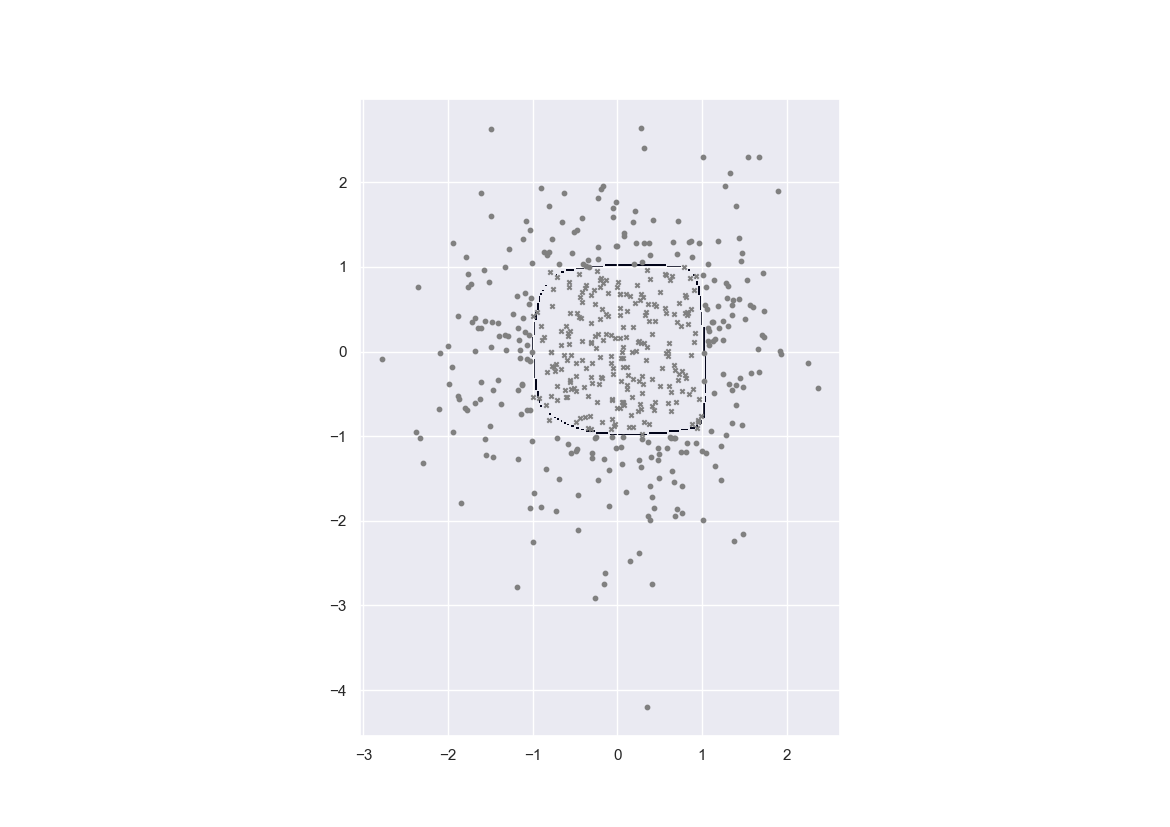

The data file committed next to this chart (first rows):
9.784599037085597219e-158, 6.082003664240762422e-157, 2.330525833003024249e-156, 1.102886303102901249e-155, 3.024229626954617100e-155, 2.298393371294212256e-155, 4.130098070892877224e-155, 5.623844880050866233e-154, 2.655976047121468067e-153, 6.801885104351291791e-153, 1.813440026412507606e-152, 4.950635266614628384e-152, 1.232265610698693645e-151, 3.087677993981786960e-151, 7.732106064413422408e-151, 9.997291070756119043e-151, 1.699742977009590264e-150, 4.766173214271424645e-150, 1.036581977124015586e-149, 1.921228528855173546e-149, 1.900720673597705248e-149, 9.896062896677901299e-149, 1.074663608476248544e-148, 1.919312176882364973e-148
2.408887297140153578e-157, 7.102960552446847249e-156, 2.298094523516798337e-155, 2.963940503368714863e-155, 5.409624228160525929e-154, 1.277173127315327892e-153, 5.724408347943032362e-153, 2.022947481444461406e-152, 4.750523162336888593e-152, 1.259653840847194074e-151, 2.725969376011735657e-151, 4.429014871187314401e-151, 2.067455503847857301e-150, 3.806396272356805315e-150, 1.048998550831107865e-149, 3.025450030099432337e-149, 5.316929106288530622e-149, 1.933272322332905715e-148, 4.493471384947166365e-148, 2.403148711365309782e-148, 1.563330268339539816e-147, 1.918510925152447043e-147, 9.728469669213938591e-148, 1.934494456083711216e-146
2.593008639391927302e-156, 6.777101417955382923e-155, 2.989469462683268118e-155, 1.360790346648115092e-154, 1.090979418201217388e-152, 4.240997110039848531e-153, 7.084559577647266301e-152, 1.775912399335240982e-151, 7.026404148002039237e-151, 2.139502176408288680e-150, 6.945997030624272645e-150, 1.831244086704841014e-149, 3.744945225198734486e-149, 1.315996009185752424e-148, 1.988918774522469201e-148, 5.021743297414132521e-148, 9.773777850037543801e-148, 3.200837457364057279e-147, 5.510031073119986760e-147, 3.596290857942203063e-146, 3.592057818518325045e-146, 4.455861256301080457e-146, 9.133891134285292192e-146, 3.079758458918521777e-145
2.536084827517852147e-154, 8.342762870938376706e-154, 4.581445382404486062e-153, 2.252453885808699400e-152, 1.344921718677832218e-151, 7.878528675712287192e-152, 9.380891430781671654e-151, 3.149812566869860172e-150, 7.329671991098561497e-150, 4.990894381194388948e-149, 1.371388404978559322e-148, 3.091535770877128264e-148, 9.950987816718916700e-148, 2.376115894548231355e-147, 3.962522367717217963e-147, 1.295654992770983710e-146, 2.204108330188580699e-146, 8.225913967134336535e-146, 1.852057035136535118e-145, 5.483436300173828411e-145, 1.847635873030689149e-144, 8.602999745511826639e-145, 3.091122353487854593e-144, 3.110234705267887314e-143
2.164233821902078223e-153, 1.488118871674125023e-153, 6.712781530654938493e-152, 2.461541202957238313e-151, 1.243022113282766344e-150, 4.997753726668734859e-150, 2.197138918370907083e-149, 6.801393116744956061e-149, 1.981779491593145133e-148, 2.254518679801728975e-148, 2.480130983548913289e-147, 7.315623421141925490e-147, 1.075077181125257623e-146, 3.561528669062293775e-146, 9.156183868935245938e-146, 2.909671704850460901e-145, 6.875291964755256894e-145, 2.064584894093266281e-144, 5.094631635391020654e-144, 9.815535395400003781e-144, 2.103487820484598730e-143, 9.945766751619167351e-143, 5.950557627098569408e-143, 2.731739367032071532e-142
3.421599329143211061e-152, 2.714296204046894089e-152, 7.175784509655373625e-151, 1.022075377410403002e-150, 1.171515374325212476e-149, 7.095906478310958014e-149, 2.780570402570395521e-148, 1.519331597392192846e-147, 2.079154052226636706e-147, 1.434320067457251333e-146, 3.784789997231807319e-146, 7.366826929230508892e-146, 3.105727453150139307e-145, 6.570105917980715465e-145, 2.663975677487048921e-144, 6.419240867839011591e-144, 1.362957007749500380e-143, 4.307482397285862931e-143, 8.851664200310557538e-143, 2.122320176359126201e-142, 5.806485209575907096e-142, 1.751607020434733266e-141, 2.541564871416275791e-141, 5.370540182465887404e-140
2.961759530142889602e-151, 1.394036705522135248e-150, 1.196559918097611559e-150, 1.206631908393275204e-149, 1.240228447071828194e-148, 8.039391491416653020e-148, 2.611258243615729741e-147, 1.353178317864719555e-146, 1.154647296831940756e-146, 1.689257561244830157e-145, 4.914734449573551359e-145, 1.111973933656398579e-144, 5.379193647423960689e-144, 1.731512437860615121e-143, 3.115188490845695752e-143, 8.958657886658106140e-143, 4.818227186115251461e-142, 7.359224723482093681e-142, 2.737593498909849543e-141, 7.432351627325433897e-141, 1.760485874941417493e-140, 3.097298498341966677e-140, 1.089893460265587803e-139, 9.789911410079624351e-140
1.250135327299302595e-150, 1.655775538716095022e-149, 2.509610746795348316e-149, 3.284204490880773031e-148, 2.327455258093147677e-147, 8.049303300542319207e-147, 3.236860379436498523e-146, 2.115139248590156029e-145, 8.392114582083426717e-145, 2.017470025426230227e-144, 1.140487461115034344e-143, 1.534254754767513268e-143, 1.086374867298772669e-142, 2.768094903185124602e-142, 8.114701339886653144e-142, 3.347766832235794861e-141, 6.553104121143986775e-141, 2.251222061372583402e-140, 5.708868657021812336e-140, 1.818568479358063202e-139, 3.601986433074144169e-139, 1.150260185659322782e-138, 1.965309019429311174e-138, 3.344346850944528351e-138
6.145700287037447583e-150, 1.257441753315663915e-148, 7.640414366441483498e-148, 5.441146544751706100e-147, 2.687594050319093674e-146, 5.048186354677678323e-146, 1.925503864997244192e-145, 2.120085530132233747e-144, 1.139667441115859795e-143, 3.009236534317155784e-143, 1.341501809647261596e-142, 2.369258441136209225e-142, 1.007757888593848377e-141, 5.933918930444015525e-141, 1.861520797624679778e-140, 6.981428423327645643e-140, 1.454383734647315748e-139, 7.297628682604298394e-139, 1.771938491396321368e-138, 3.861514880444360762e-138, 8.926684504009133548e-138, 2.506594600615713161e-137, 3.414277047840267667e-137, 1.394304560917870106e-135
2.278711862988855710e-148, 1.210240527197881467e-147, 7.308430073346086929e-147, 1.718772504528486858e-146, 1.865574117984210588e-145, 5.455233882070946987e-145, 5.089524626148716357e-144, 3.089981473614309289e-143, 1.318402632569414844e-142, 4.257645342798630303e-142, 1.331511121963998530e-141, 1.158591841981064399e-140, 2.006157617848151103e-140, 1.514605385030062684e-139, 3.736071802870292262e-139, 1.509674548236540535e-138, 2.780271080831275275e-138, 1.318344753806034094e-137, 3.272423424944610778e-137, 9.074124519778330287e-137, 3.203612241366860021e-136, 5.001332715259128361e-136, 8.950998196318586717e-135, 1.235353996433979955e-133
9.120327917900831890e-148, 1.383249255618843718e-146, 7.556516503980203086e-146, 4.226183592415293735e-145, 1.809484837352623321e-144, 1.521679664999809665e-143, 5.232815714408513744e-143, 3.064406901542254807e-142, 1.140785585781288610e-141, 3.651869687250052224e-141, 1.722536151218470268e-140, 1.712737036719265643e-139, 2.787849572463178599e-139, 1.563853032133131228e-138, 2.838425717087225448e-138, 2.546333890771185037e-137, 8.894789637284732876e-137, 2.396372520431924655e-136, 7.236900173652716400e-136, 8.050472556303787081e-134, 9.869100628051821653e-135, 1.397798403558073363e-134, 6.546696616161908065e-134, 2.216868509298852138e-131
7.574774318482852661e-147, 1.048290479235950348e-145, 5.167602327224624369e-145, 3.289035277592790064e-144, 2.051871902025255664e-143, 1.170379260948413314e-142, 5.238001745188677722e-142, 3.305289076784202426e-141, 1.588274954894846043e-140, 6.270090433940062332e-140, 4.219335176660487266e-139, 2.188659464341892568e-138, 1.514418634872367408e-132, 3.412214136493425662e-137, 1.610782549382946758e-136, 2.905993274840037369e-136, 2.523390691787786677e-135, 4.424808055153080066e-135, 1.869736776206112755e-134, 7.510916969743681317e-134, 1.234479883114446784e-133, 3.095103283513897917e-133, 4.776748230434914326e-131, 8.946772008433609923e-130
1.322831908023557406e-145, 8.446281079399537094e-145, 7.071809452976151364e-144, 2.909886400355762171e-143, 2.393372075894952868e-142, 1.216977179542373570e-141, 5.508806701653160791e-141, 3.142915322290070459e-140, 1.554703078578159641e-139, 1.033674393622413706e-138, 5.359949292949987287e-138, 3.163539459062224882e-137, 1.484506898263462600e-136, 7.764761140499166048e-136, 3.200925245493911465e-135, 6.012955134542163468e-135, 5.921893386444805481e-134, 1.200455510789057932e-133, 3.148999624359097181e-133, 1.079109478007794659e-132, 3.956163162534909338e-131, 3.355349060902652061e-130, 1.313604585200456057e-128, 6.824477066367284663e-128
5.601352671367148203e-145, 4.929105047996358556e-144, 4.725204982220232304e-143, 3.218699828599775005e-142, 1.662925503917424680e-141, 1.294162177244266490e-140, 5.760943505068461058e-140, 4.091431274309147269e-139, 2.049107044059711906e-138, 1.041465897809445661e-137, 7.273507721422283026e-137, 2.293182597907666785e-136, 1.787720285313378429e-135, 1.593553948924955043e-134, 2.644861029709255377e-134, 3.785911708907234633e-133, 5.053440071497560121e-133, 1.157529407977546391e-132, 9.945407889185169486e-132, 2.694207798100014739e-131, 5.685120040457118890e-129, 7.011251201821564741e-128, 3.757132858163023900e-127, 1.447513774969206566e-129
4.951624734988480234e-144, 4.952480173776707204e-143, 3.360434623897342167e-142, 2.216910111368464428e-141, 1.958337817844297490e-140, 1.344285639492046214e-139, 6.798129258584751545e-139, 3.348335490732864352e-138, 2.442138466802006958e-137, 1.743443720505723039e-136, 1.061354251585298667e-135, 4.139636795866704258e-135, 2.535072557488939155e-134, 9.213412103764147829e-134, 6.828921988455004264e-133, 1.335626094319515808e-132, 3.944185558478742663e-132, 1.654884743837575668e-129, 2.581580243970656509e-130, 5.617835134430460532e-130, 1.887334248165545838e-127, 4.224113602255191539e-129, 9.940800824983384972e-125, 1.558683553660559402e-128
2.432567831862217427e-143, 3.333937658884633513e-142, 2.644523649925222635e-141, 1.976065284591956972e-140, 1.158092265745534539e-139, 8.863737940751350267e-139, 4.963599453132227932e-138, 4.908960687906716082e-137, 2.330449084359331318e-136, 8.325262774766446762e-136, 7.892382236037779962e-135, 4.896800641606287812e-134, 3.217258172243533344e-133, 1.802371858997388810e-132, 1.068150856674217424e-131, 2.988809090401158206e-131, 3.256538890573468516e-130, 5.758510868932782175e-130, 1.182098942539013245e-129, 1.427035302305977051e-126, 3.843332501985726937e-128, 1.581174923783357057e-127, 3.007048705686147582e-127, 8.559604327193311149e-127
1.174954995193662702e-142, 2.081347480390457393e-141, 1.267651260277447250e-140, 1.040312596355832826e-139, 1.018874269301949072e-138, 5.403015437000115556e-138, 5.803561565302017663e-137, 3.968083526637721457e-136, 2.293432266445370575e-135, 1.729331290005325363e-134, 8.315017965687005056e-134, 5.914171490513005367e-133, 4.717003734801781985e-132, 2.941312978739666632e-131, 8.807055706167369147e-131, 8.426000401313015852e-129, 3.479519692130678753e-129, 8.317046851180423807e-129, 3.292100010715031475e-128, 9.088765756342231929e-128, 2.591745399221534765e-123, 1.638380581031063745e-126, 2.099887298840059002e-118, 6.893481607287794551e-116
7.913078545554393670e-142, 6.420022275938683198e-141, 8.544313972781963800e-140, 8.581486846830916844e-139, 5.257210569363897737e-138, 5.215233449817630012e-137, 5.484683698858412865e-136, 8.467015079215404272e-135, 2.198111756723194880e-134, 2.070181575424047110e-133, 1.151509162976277643e-132, 7.796855621626324905e-132, 5.452322316516670923e-131, 2.038691472314250961e-130, 1.258284812924332190e-129, 5.402932377482899237e-129, 3.704454488673302646e-128, 3.854058212015683478e-126, 4.217799596833236788e-125, 4.762246101299663607e-122, 7.719500243203192664e-126, 4.557351156320518336e-125, 1.014516220528774781e-115, 2.077150958829803396e-116
3.372940686627450164e-141, 3.839879571476351427e-140, 6.186683862441359092e-139, 2.627059127300816726e-150, 2.615069563232636953e-137, 5.646244346100120502e-136, 5.802303166575884657e-135, 2.967352478792041698e-134, 2.751007657606158400e-133, 1.779650626060254309e-132, 1.810607411283604664e-131, 7.088351735586464729e-131, 4.918219633143926920e-130, 2.632845910689373795e-129, 4.383599388846461400e-127, 6.109949459128258897e-127, 1.313119672879162594e-125, 5.126719874874041511e-124, 1.018965292896413499e-122, 1.843214745457537935e-125, 1.532245979419025371e-124, 4.308442652651292269e-124, 3.668116261191435322e-114, 1.444662867503335879e-108
1.350449005638822549e-140, 1.655292452694177175e-139, 1.654275247658865009e-138, 4.846765646600930493e-150, 2.618075623585281405e-136, 2.426525352100484302e-135, 1.767472881517220516e-134, 2.413849066218415132e-133, 2.763606070058310362e-132, 2.568842865333381727e-131, 1.433440786541412856e-130, 1.019087609172867313e-129, 1.070013581720074546e-128, 4.070946044008488216e-128, 9.223756509059940564e-127, 1.920623698895599917e-125, 4.155615521855976702e-124, 1.235926651211677105e-121, 8.931174132525824813e-125, 6.288533451923520688e-124, 1.155265567982198046e-114, 7.428865187731536227e-123, 2.409616279226403220e-111, 1.651607838442176546e-121
8.553379753730788550e-140, 9.128557335022618098e-139, 1.312933055922736012e-137, 1.285545937225967633e-136, 1.438861836626128518e-135, 1.025820592392545842e-134, 2.151591728674333868e-133, 1.163382762337792938e-132, 1.832444149797458165e-131, 1.719538246320032894e-130, 1.785793054440451095e-129, 1.061811058891367773e-128, 7.081426733024680852e-128, 5.256818060378494460e-127, 1.170435889905136655e-126, 3.961802896326917975e-124, 8.875723248062510059e-123, 1.681460256437446824e-124, 5.961695840021063003e-117, 6.311852467000815806e-123, 9.508296565070858558e-114, 1.205564706681749938e-109, 1.118855710753197180e-120, 1.908626820177455571e-120
5.916371949078651396e-153, 3.828420523075705668e-138, 8.104200553107523149e-137, 6.012699265253765799e-136, 7.766386526937968896e-135, 9.494377794725513407e-134, 8.968001526340685202e-133, 1.341873422274076570e-131, 1.461121805726206307e-130, 1.508844911988392444e-129, 1.296081036576789396e-128, 5.774622494885410855e-128, 7.322436348243544407e-127, 2.095440123669633270e-125, 6.591867493840938567e-124, 8.359678271666997335e-125, 9.593965420934365461e-124, 2.751505746760552193e-123, 1.312516738558086570e-122, 1.631445033469710567e-112, 1.599341467213428945e-112, 2.605228685910103274e-107, 7.809804272809333629e-114, 1.388458957858729467e-113
1.037097159972832366e-138, 1.474831078154442773e-137, 2.863212995601445404e-136, 4.083998257281864976e-135, 2.875771821470080629e-134, 4.863365837328513555e-133, 7.229518206780731498e-132, 4.755054145564121974e-131, 1.272168844411196901e-129, 1.359693817309661829e-128, 1.001913152955142767e-127, 1.729088490236593402e-125, 1.284000077658836569e-125, 5.297745039574036710e-125, 1.360869208458418008e-122, 1.590216348559509739e-123, 5.506512947304392040e-118, 3.687423979866691859e-122, 5.088552101230093112e-113, 1.422270544089591637e-120, 5.964030704465555883e-109, 4.471608852521372831e-119, 3.903287416459666068e-113, 7.241102052044107087e-113
3.114502844144646208e-138, 4.210095651214968896e-137, 1.072932352889700491e-135, 1.893125313012683164e-134, 2.407072598821318687e-133, 2.784782335072356270e-132, 4.420782905076435371e-131, 5.524456944845979675e-130, 4.490974563035010916e-129, 7.010802339333522338e-128, 1.325067364298219645e-126, 1.029162201707967917e-125, 1.282822726800838441e-124, 3.036032172051332405e-122, 1.339997494704264178e-120, 4.619411405758995722e-117, 1.363594149082680118e-115, 3.626579582153902050e-112, 1.900236357295846333e-120, 2.451703442239468475e-119, 3.534113996295700166e-113, 5.172477351387270852e-105, 3.588658322594357182e-111, 4.595941038914380920e-111
1.759597861850868177e-137, 1.942883869595223246e-136, 3.041584444817198325e-135, 6.302930977001912943e-134, 1.026816850646362218e-132, 1.811815478101078934e-131, 1.269343682623597801e-130, 1.953646374530176341e-129, 4.406778810164698284e-128, 3.341675957427268291e-127, 4.831205484317153769e-126, 3.648309914909386920e-125, 1.533125782003434855e-123, 2.573620949303456022e-120, 2.104234974612128732e-118, 2.495732542950453685e-117, 3.008435704929751817e-114, 1.687053885746931554e-110, 3.110714339510377280e-119, 2.387533005636593232e-118, 9.100893448465240352e-105, 6.989046069743551682e-117, 2.596424027520962824e-111, 1.573686566212764720e-106
1.940978105911311169e-137, 6.459480286701082892e-136, 1.458398772554601333e-134, 2.631269482132138924e-133, 4.961727362761236095e-132, 1.445682880919366629e-130, 8.984289263437500239e-130, 1.805946832773912310e-128, 2.086594659470904989e-127, 3.053253291357308561e-124, 1.657810231721508666e-125, 4.566749457039766701e-123, 3.608142514111205008e-123, 2.155702859970324669e-118, 2.266727824227745585e-121, 9.819882167625729210e-115, 2.182192317506914526e-113, 3.412929808372051110e-109, 1.276094764762668256e-104, 1.256017092553485455e-104, 6.960988134593193159e-111, 3.843685160606201283e-115, 9.514643450853582406e-108, 1.611807080454877388e-104
2.307083496159471229e-137, 6.684404537724454104e-136, 3.753926654424476495e-134, 7.240432726863407400e-133, 9.149072739167852800e-132, 2.035822015157986078e-130, 3.223045119985557062e-129, 1.102375997313802178e-126, 9.772557622274572240e-125, 1.154682987868152157e-122, 1.888448679937519508e-124, 1.723013893277809347e-123, 1.881372237990158052e-119, 2.384202668615471567e-121, 2.121369823713996577e-120, 1.479807654848643233e-119, 1.174473094049327043e-118, 3.365772244043288801e-109, 4.414996276357966121e-117, 6.099511512832400286e-116, 1.732870983049654259e-115, 9.809578424055978739e-111, 2.054921545923274090e-106, 2.000828235552338282e-102
9.897681423912867912e-137, 1.376325076821182884e-135, 4.341409970608535308e-134, 1.151203393448405013e-132, 8.243823148547117025e-131, 7.235303025050547538e-130, 2.615640744501373836e-128, 9.711470196872381404e-127, 6.673277065185411627e-123, 9.493944808881847014e-124, 7.687578847465563665e-124, 2.830226691723507412e-119, 1.198615766575855073e-116, 1.697793601542417733e-114, 1.834495975489352916e-119, 1.587462469953475010e-118, 1.245029712555670732e-117, 4.268271687614274559e-107, 2.192365232084039169e-104, 9.883463526761438037e-110, 5.342834820966030352e-114, 2.177077379155616142e-107, 1.582086009461381563e-106, 1.326961568939490320e-101
9.522080688348481842e-137, 3.769434343863126402e-135, 7.910821164798482459e-134, 1.810861274780487477e-132, 3.116932366771114088e-130, 2.408901376122741493e-129, 4.559735645632386780e-126, 1.057298459844464639e-125, 2.304179240783968215e-124, 3.950677178508210033e-122, 3.451163093237129739e-120, 4.611022635545121199e-120, 1.159378852686556687e-113, 1.132780195214044068e-111, 1.357277783340582463e-118, 1.699669772429776242e-117, 1.316244012973718995e-116, 1.464500110467748819e-110, 2.714973588648718443e-99, 1.405172168510113515e-99, 1.720741998014835627e-104, 2.207448459897590038e-105, 8.187953593723894965e-98, 5.619024685264503936e-96
1.163785429382110561e-136, 6.691620714209142502e-135, 9.674759454994098042e-134, 6.441412595341023024e-132, 1.499737387199324241e-130, 1.494382564033847454e-127, 1.053373830655469808e-124, 6.865878148599503614e-123, 1.319175717902526930e-122, 3.323937345390111902e-121, 3.054223049471589966e-117, 4.112604271639847080e-121, 1.802874391249485913e-113, 7.207167278002449321e-111, 9.626903695360122245e-118, 1.396893797043759287e-106, 1.292702306580972056e-115, 2.038521616923810278e-109, 4.065126569253667072e-109, 5.322581690778781182e-113, 4.736046600650789873e-106, 1.022418020582090259e-97, 1.155430569316934676e-102, 1.183658881432587462e-95
1.795154819257642326e-136, 5.182433672685939921e-135, 3.717643382861388979e-133, 1.510078787174339399e-131, 5.933085152455114677e-129, 7.775611268805423565e-129, 5.211017939800734436e-126, 7.975048648266259832e-124, 3.082086992680688656e-122, 5.694863209111388664e-109, 2.098102965260393420e-121, 7.901889551923071268e-113, 1.957990733233599392e-108, 3.122478329488148082e-107, 9.476196317835017105e-106, 4.773077348862120860e-116, 4.546629798347749770e-115, 8.539257978218189716e-114, 7.622927804846808127e-105, 3.112844975516742297e-106, 1.116350337482088332e-101, 3.805881356490592405e-97, 2.921401713901036703e-95, 2.797193003477484450e-92
3.595126870695332139e-136, 6.516474499273042716e-135, 8.225825715131224497e-133, 1.023094413373371097e-131, 2.537884343032751713e-129, 3.949092725031469323e-125, 1.190776915678843200e-125, 4.009051880006415588e-123, 2.004859132423279261e-120, 4.877024443315930912e-117, 7.612351065306557527e-114, 1.740723711410420714e-112, 1.473927175253466450e-118, 1.456128279521533251e-114, 1.065964408063843980e-112, 3.232357854375035582e-111, 6.040306623581314757e-108, 8.113894742705211380e-107, 2.607711007909299719e-103, 4.194502366733953174e-102, 1.837651056225803731e-95, 4.222472896581458830e-95, 3.669926086043357272e-92, 4.787168935440788874e-93
5.849068025973143584e-136, 2.303766460879906599e-134, 5.621453967371719999e-132, 5.023389581769319367e-131, 8.667337274196661597e-129, 1.591569965892845082e-126, 7.636742898193784964e-125, 2.265264923879900533e-122, 2.090360774386244659e-119, 6.946849500365780805e-116, 1.225573003858842695e-120, 3.197904453725491683e-109, 5.467348281887706558e-114, 4.894146655027634301e-113, 8.850673721741984879e-111, 4.222467257718647286e-109, 1.490865250090942716e-107, 3.836913296725479267e-103, 2.490660621000355272e-100, 2.847869363130481210e-97, 9.813513938415776543e-95, 9.957747531780411246e-94, 4.914115107842503000e-93, 2.637125883693627134e-92
4.004139716592860849e-136, 9.860154577931408428e-134, 4.292903315892642211e-131, 1.484627376720687796e-128, 5.099464377242961996e-126, 9.608484901316320604e-127, 7.782822573787004183e-124, 4.771592694768601543e-121, 1.727655295758010656e-117, 2.721378079391974300e-114, 8.515137749961213068e-110, 1.016395264099409562e-104, 9.258982876790624770e-114, 1.244505332756234381e-111, 7.267672856313824940e-109, 3.426546482244242961e-107, 1.357185662461951783e-102, 3.354755280720804767e-101, 3.056074789663575267e-96, 2.071485962247356681e-94, 8.549560635953020968e-93, 7.652490310206794761e-93, 3.783541417956758823e-92, 2.305347658229760511e-91
6.008077548351544821e-136, 4.123178824147344667e-134, 2.759868095125309459e-130, 1.788927595196934352e-128, 8.560440185612834257e-128, 9.930301707962829274e-126, 9.617981290327846764e-123, 2.329964359021574751e-119, 7.272383722573383991e-116, 5.030697776823669554e-113, 1.533756488977700990e-108, 4.631756662532824932e-114, 3.079329824793086803e-112, 3.258486477217946561e-110, 1.116143627143915691e-107, 4.256664767869709652e-104, 7.548287642816189903e-99, 1.445711368547067483e-96, 1.420789241921871798e-97, 2.431815405616075576e-94, 2.404451131235833568e-92, 3.083693105384722128e-92, 2.829541450569485789e-91, 1.420974754006980108e-89
3.053175566087187571e-135, 1.879512025092556349e-133, 3.052463501296837392e-129, 4.309157631943104983e-129, 4.264491446194916651e-127, 9.518590742736347318e-128, 3.814491716125306426e-126, 1.835541253146790365e-117, 4.968938218294476344e-115, 9.667748180997453898e-111, 1.486601009304433118e-103, 2.306244293867836181e-114, 3.627204223232674427e-111, 1.206562702124594184e-109, 2.094878732913569352e-105, 8.566702050483643863e-104, 2.077005746988855227e-98, 4.138537848945340269e-96, 1.293471412115051242e-97, 1.612599750841576493e-93, 1.846408298596371589e-92, 6.119825235906590193e-91, 1.487031192771665301e-89, 2.260713088278623781e-88
7.138631818155340950e-135, 5.669768110866401800e-133, 1.000986276257922347e-128, 1.453020488946145523e-128, 3.903411930353111704e-126, 1.178076506459189461e-122, 3.209929463581595262e-121, 2.537876779829316483e-116, 2.822036866186567989e-112, 7.829871010617558488e-108, 5.643549512988949761e-115, 1.274863464724403465e-113, 1.529836984809194239e-110, 4.788497694754348554e-108, 2.579714804959493817e-103, 6.708308761099047420e-105, 1.431540044651994859e-96, 1.564194812477102322e-94, 1.119490221225323420e-93, 2.341277510552676020e-91, 2.281866913033248311e-91, 3.922667493145756997e-90, 5.821894121170903819e-89, 6.385244734648562957e-88
1.825707238581586820e-135, 1.615434481279579558e-130, 7.026883829007770917e-130, 4.755271590984946920e-130, 1.052016870664392878e-124, 9.620298540940179867e-123, 2.998032666414776995e-118, 1.584613788397388105e-116, 3.255789951133514515e-111, 1.224394064268270179e-121, 3.319864746132863038e-120, 2.964019437253029670e-118, 2.050234656926315639e-110, 3.397674549546820289e-106, 9.394555962478644217e-100, 8.347530950866710947e-103, 4.536080516824099007e-94, 1.809534135988515939e-97, 2.704144735687681881e-93, 1.718378440230122625e-92, 1.597646579818065264e-89, 9.951190269086745765e-88, 1.110046486996930993e-87, 7.701630450480777009e-87
2.244916166916022872e-134, 1.409654904045794304e-129, 8.134545717811942844e-130, 2.753004530464622679e-127, 3.933654370118127727e-124, 5.117641762985327145e-122, 5.924121228424152151e-117, 1.454259636536541819e-113, 6.132363100836961890e-120, 1.469512480721141810e-117, 2.260677960658888534e-114, 4.345692747138891473e-111, 1.142124016109141169e-109, 2.433608115803386240e-103, 6.299059927339291982e-105, 4.468203210509544458e-97, 1.632646550302269855e-94, 1.630325983205518214e-92, 8.189833626343600786e-92, 1.298845193199774562e-91, 5.775260108796599162e-90, 8.249769005490576941e-88, 9.939599330518033375e-87, 9.266919949941042082e-86
8.799887669234082643e-134, 4.115287968973944818e-131, 6.374658876739451929e-132, 4.615260557632047441e-126, 7.387632912631826796e-123, 5.265128742854799186e-128, 1.141143348298399516e-117, 4.109465696043910318e-120, 6.451168429396891297e-119, 2.294816647300654704e-116, 1.009341686405745857e-113, 7.130486202824534664e-111, 6.782055317446601265e-107, 1.815793615608963675e-102, 1.606365939457267046e-101, 1.092963041331711799e-95, 1.016035204359815930e-94, 1.371649625921110228e-92, 2.527571631954940524e-91, 1.378991945188778132e-89, 3.260475738034583752e-89, 2.765984046940355487e-87, 7.120571925507284584e-86, 6.502210458269404910e-84
1.788530581574499001e-133, 1.248388065438360761e-130, 9.698056943576121833e-128, 2.123631527800633089e-125, 3.869954169848604897e-121, 1.483637176281013101e-118, 1.828013977682109455e-123, 7.300396220881627722e-121, 8.258436040610424880e-118, 4.209598448537526358e-115, 2.221330292826941151e-119, 3.039506252041954192e-109, 1.048577222611309436e-105, 2.364349832215174449e-105, 2.487838492164643620e-97, 1.953192067082667547e-99, 4.809987214923875316e-94, 6.364809724262008185e-93, 6.976796379555694723e-91, 8.677765982950484719e-89, 9.446519090827270320e-88, 3.374452880969476864e-86, 3.916625398016024093e-85, 3.804577436929038136e-85
9.115220118222289992e-135, 1.350814035126250442e-130, 2.806749054323316637e-127, 1.042603439276210529e-122, 6.789250735765905547e-121, 1.972846746536471367e-118, 1.116860522903999828e-122, 4.937713327100445486e-120, 4.494269738475968841e-118, 9.718912991200126304e-114, 1.222228142572093813e-109, 2.419652523085184496e-108, 3.820140156335240609e-101, 4.211040938061737264e-99, 5.582885787326227970e-96, 1.772886262147582458e-95, 9.007563958314628381e-94, 4.565705459967255304e-93, 3.831469248536648974e-91, 2.599983876866792018e-89, 1.096098591144361250e-82, 1.220342652355312737e-85, 1.184820922183421479e-83, 1.606447309774639609e-82
2.826095747414683420e-132, 2.099350106062007677e-129, 8.191837675377134668e-127, 6.369781236579049875e-123, 6.346346739460553692e-118, 1.562800367527047706e-116, 5.275537066877519093e-122, 3.814219024384391735e-119, 8.546729460682014962e-116, 9.449070614692331347e-112, 1.245883200808011885e-110, 5.941394592150161486e-103, 4.863821956367834163e-100, 2.967876299320297343e-99, 8.115535102526591159e-101, 4.559322777562500957e-96, 5.879004984278541642e-94, 1.041552003153620270e-91, 1.824777102571091884e-90, 3.175935904227514634e-88, 5.282734521694833544e-86, 8.010011320634754592e-85, 4.970720342659260082e-84, 1.145674977982450096e-81
1.422538476141292319e-131, 8.898760824669772387e-132, 1.002199172084146095e-131, 1.673821037545853317e-122, 4.288866187600700265e-118, 4.133412603022636675e-122, 3.406021977797422460e-121, 6.586351583365330062e-118, 5.619411827417605247e-113, 7.185964471831933137e-112, 5.542457181946460281e-105, 3.421898708139759513e-105, 4.483351838577862014e-101, 1.300679281965804406e-98, 3.022586016762906039e-95, 1.961661747557443939e-95, 3.574924621538691795e-94, 2.127887592458105780e-92, 1.206850473315097349e-90, 1.334034807761494733e-88, 1.042547235122695027e-86, 2.568643071992776648e-84, 5.484729218258705132e-83, 4.738788732725010046e-81
3.947028786070351664e-131, 3.406812650863825938e-128, 6.141136079217217976e-123, 1.690984711148655758e-122, 2.412527067080665580e-119, 6.492025353781909497e-123, 8.301886864194852720e-120, 4.777843234220474948e-117, 1.886206991462463530e-113, 1.417304660339187389e-108, 6.553050892194937288e-107, 1.541692309936421871e-101, 7.102952783058294222e-100, 1.136245844211175642e-101, 7.329984551110025700e-96, 1.291240673365667151e-94, 6.664133574420308299e-93, 1.748365604331351111e-91, 3.722727151608164848e-89, 1.319511484195772387e-87, 1.464812504266024404e-85, 7.617785790107646977e-85, 1.961543900671524064e-82, 1.761098938161466805e-80
1.399851080768616016e-129, 3.859158231134104936e-127, 1.897919620942195332e-123, 3.400850044351917735e-119, 2.191870068677112215e-125, 1.429036790067893785e-122, 1.463488479525162560e-118, 5.647529934279125883e-118, 1.409883072893706646e-115, 1.056711104597132130e-107, 5.278152747072582566e-105, 1.995124438259934659e-101, 3.203481433603759468e-103, 1.306008622995344489e-96, 1.387001471980786058e-96, 1.343670472917575469e-94, 1.837402596296747630e-93, 4.217841630771592557e-91, 7.370983680678597247e-90, 6.585307484179165717e-88, 3.720988326292196724e-85, 2.805063038776436218e-84, 3.929879526297803264e-82, 5.568210604365775429e-80
8.506296742319023625e-135, 3.721340995247904579e-126, 2.120786004328355864e-122, 9.704408472705442573e-126, 3.407335674925052755e-128, 1.071652398852446862e-121, 1.897281227367624948e-119, 9.193905142179064096e-116, 4.990946487829127191e-111, 4.461494896340836883e-113, 4.409016818448543223e-103, 6.808079610607301325e-100, 7.548585254853102913e-100, 2.845269255382043015e-98, 7.679441232730586126e-97, 1.080731522641774417e-94, 9.437751996837312575e-93, 3.466688585526216850e-90, 1.104056591859017757e-88, 7.359910029367166612e-87, 1.259875436988670079e-85, 2.257612463496018356e-83, 1.415492046510989990e-81, 2.435198248968550589e-79
1.600566695530130471e-134, 1.922952551128173786e-123, 1.358659288420425242e-123, 1.293565100896632528e-118, 1.463083358111622309e-123, 5.991172149786923466e-122, 1.338678654891435094e-116, 7.330653086975079180e-117, 1.181434308779517637e-114, 4.036102268479594752e-106, 2.492166328146695707e-102, 3.802455019914993075e-101, 6.464945550002846900e-99, 2.247475633969239062e-98, 1.679223307262238097e-96, 5.293262139670153902e-94, 3.162064353859625414e-92, 9.188532764085935791e-91, 1.462057436431494764e-89, 1.045362415351764653e-85, 3.616800618386897029e-85, 4.736035449184581991e-83, 5.665049840962533972e-81, 5.635610982090869660e-79
1.376061216003596704e-134, 5.156211651978149239e-133, 3.943922623981965621e-131, 7.241513542668273300e-126, 7.283704457494496625e-123, 9.550286561280618145e-122, 5.387193256862019025e-119, 3.987170396242480659e-118, 1.015231578730175212e-115, 6.157942072661562223e-113, 3.355487279016650309e-102, 5.396059690244546063e-104, 2.278744052600977943e-99, 4.545239615317843484e-98, 1.912993238756205016e-96, 2.489763044497234552e-94, 9.291547642531942517e-92, 1.634433251289235507e-89, 7.976190568913609144e-88, 7.417604023192639678e-87, 1.006079133504687111e-84, 1.548002432992991377e-82, 8.901204805181367943e-81, 1.614114513980360405e-78
2.433595602877109591e-130, 2.512287882895839031e-130, 3.323599783115031058e-126, 9.942539414148759606e-130, 1.343652324156576257e-127, 2.482990461513775799e-120, 7.415723446098765062e-121, 8.303211780470124585e-116, 9.023839165936991801e-108, 5.730939075523242777e-112, 4.070635457753721622e-106, 1.381400511683313330e-98, 3.796992271689057867e-99, 7.788449985177919411e-98, 5.712018146089780984e-95, 4.000099973931821912e-93, 5.354702535666811108e-92, 5.302367724827523723e-90, 3.602462898332001946e-87, 6.087010552785589124e-86, 6.931315292852729889e-84, 9.121536118197003907e-82, 1.721251121214233067e-80, 2.501658538108962672e-78
2.711394272070420854e-134, 1.301428528249393820e-129, 3.011994651322354654e-126, 8.177351523518154146e-124, 3.410143852037466195e-122, 7.629206081683166191e-124, 1.153149027928072066e-121, 3.371064830656187153e-111, 2.983282596614947576e-114, 2.804348132419850242e-111, 2.369060483689524866e-107, 7.131635566077284163e-101, 5.754409562994346296e-99, 9.968147797047129384e-98, 1.248353298314479623e-95, 1.798907932353568784e-93, 1.114373315111601987e-90, 3.699683821360611917e-89, 1.220216414335292537e-87, 1.232348463304991411e-85, 4.406999367662172480e-84, 7.802495365984521226e-81, 1.938226954820289672e-79, 1.091391276000009691e-77
4.812270861408793723e-132, 9.575418879541611142e-133, 7.550856961269063059e-126, 5.074785072854700016e-123, 8.396131908093769305e-121, 1.624757239372134285e-118, 3.580759038677568526e-119, 1.212577255699799382e-109, 7.880070153633412703e-109, 1.039228559575345363e-102, 1.307580242686361082e-106, 8.465294555533093528e-101, 2.311011204247661779e-98, 6.143077910923775123e-96, 3.619914829581967794e-94, 1.309839337965485182e-92, 2.411955288176063181e-91, 5.684073002781900721e-89, 1.074361985670499418e-87, 1.823231574104063681e-85, 6.518442858622394272e-83, 2.102728412828541445e-81, 4.187717056721025285e-79, 3.419782934579478849e-77
4.826612218845916026e-134, 9.669693608180906021e-133, 4.437147864890918503e-131, 2.213481044880849663e-121, 1.108451571296763342e-123, 3.947149818878835284e-114, 4.271352619367640671e-112, 3.309909905131876826e-115, 3.689801326736540343e-112, 1.434891533563941141e-108, 9.920930799923857931e-102, 2.526460957885398402e-103, 2.379930300162467062e-100, 1.150278728964000375e-96, 6.071626404449086168e-95, 8.666457230069329621e-92, 1.299135755735849484e-89, 7.449582390912992769e-89, 7.914869686482612956e-87, 4.239302872063721420e-85, 6.742992510606433274e-83, 5.222330248613700701e-81, 5.825425265881687610e-79, 6.807921097830917796e-77
5.086145681037852351e-134, 1.704519203162553829e-132, 1.213781115674805342e-130, 1.427749615557516384e-128, 3.216860089146616167e-117, 7.928912553908376777e-114, 5.765067247094695195e-111, 9.716559035646588453e-107, 1.239395856039406931e-111, 1.619478335396578273e-107, 9.068065382737167943e-105, 1.333745116603964134e-99, 1.693850297959604795e-97, 2.284204719720840799e-95, 2.340349092839046981e-93, 1.563336959005068069e-92, 1.667994489489096628e-90, 7.839518262301270543e-89, 1.554995597591638608e-86, 2.173753383948477861e-84, 5.156965825368665300e-82, 2.742303171275507560e-80, 5.554513162133129608e-78, 2.065903533011379980e-76
1.256832026264400519e-133, 2.836010419185063300e-128, 1.804500280721437567e-130, 1.145901117332359830e-121, 7.388502197732946833e-123, 1.831534649458085345e-112, 1.142613033639218504e-108, 2.270763330192804007e-113, 1.222211876819595405e-109, 3.653566921015809087e-106, 1.609494116236485901e-104, 1.026556350393702834e-102, 2.453035762524536982e-98, 2.173708882225869823e-97, 4.267959883606346647e-93, 1.355380653329493608e-91, 3.876427940806038869e-90, 3.773941976020061788e-88, 4.313551845966108722e-86, 3.514382583914710607e-84, 4.123325248517800908e-82, 2.728400178229530109e-80, 3.649896463246348142e-78, 6.821490289273616594e-76
6.591272509852342918e-132, 3.086790202963924355e-132, 8.469204660212319128e-123, 3.045130091595764888e-121, 6.944076242040574146e-116, 5.582604670973301648e-117, 5.057272113250240640e-112, 6.371428811436172261e-112, 1.765785065493057580e-108, 3.867227347409767590e-107, 7.990801111363674663e-101, 3.391159985279704713e-99, 2.453470667093867418e-97, 9.671374885184966133e-96, 7.289236040368924188e-94, 5.589907508287069240e-91, 8.608080237963824097e-90, 3.321595948644040842e-88, 1.386655685576942259e-85, 1.028314228315982534e-83, 1.051053032169589183e-81, 1.134303155523350856e-79, 1.119132184304566014e-77, 7.842280337173393320e-75
7.785797169664613131e-134, 3.055541466531409980e-129, 1.205351853227257834e-126, 5.361370331050262353e-122, 1.727344735816284690e-121, 3.980000333055777119e-110, 1.950472316278432162e-112, 1.387586714936252763e-110, 7.751890285279152888e-108, 1.167551091259079207e-102, 1.166972201613869665e-100, 8.622565345440563851e-100, 1.147227139914908603e-97, 2.045985074381179701e-95, 3.459676306428318580e-93, 2.780027202533569637e-92, 1.275271074063588410e-89, 3.066962874179850039e-86, 1.383025386038423884e-85, 1.141593196619693113e-83, 7.088682691406623935e-81, 1.960425589010879960e-79, 4.469550491867014429e-77, 4.111487843982974075e-74
8.042421993053767969e-134, 2.059324612201051638e-127, 3.155674141128049063e-126, 8.960470518575331399e-120, 2.892689905386011178e-118, 5.402366046311593498e-110, 1.117495895268984145e-107, 5.963187738828613380e-106, 1.028233693993405568e-104, 2.579760016032144468e-103, 1.002776308937734009e-100, 2.599951156067639184e-98, 1.457849069537687507e-96, 3.611583358494423531e-96, 1.536191996586298723e-92, 1.776534606361323744e-92, 3.317068366454357030e-89, 6.232678131320657247e-87, 3.342224961264274110e-85, 2.729782685592491045e-83, 2.887025696103312223e-81, 4.424911214830805417e-79, 7.866607077382099160e-76, 7.351062564857175528e-74
1.329362334130114461e-129, 2.059746382606569329e-127, 1.633713833724672602e-125, 2.933481299228222380e-121, 2.139374599615714452e-115, 1.151317483228425600e-113, 1.460320847434974297e-111, 5.983662323088113763e-105, 1.452883999772438110e-107, 4.340261890119200261e-103, 1.101617047755933730e-101, 2.379699826394712084e-99, 7.863735738670533038e-97, 9.474546478681696143e-94, 2.139197415390931310e-92, 3.433516346875242513e-90, 3.491134405879361075e-89, 2.467304319530367494e-86, 5.115592891560116597e-85, 9.510283265698913994e-83, 8.092440305091807887e-81, 1.467876804301516706e-78, 3.962653346790479115e-76, 3.882126616655294625e-73
2.326343792646181075e-129, 5.337101330291821568e-126, 9.985132967892457570e-124, 8.823100751871222826e-115, 7.766965755681756416e-112, 7.501976158683578326e-109, 1.104606679214412628e-107, 4.753703069781348391e-107, 2.242207662735844987e-107, 4.607577861961801911e-103, 1.818306881510173098e-102, 9.104120241237454726e-99, 7.259111567946660970e-96, 2.485969099480058206e-94, 8.434444259052191532e-93, 1.557983551302266590e-90, 7.576162897504554712e-88, 3.016992715737104470e-86, 1.190822423509170064e-84, 1.232976411648858582e-82, 1.947747712223718574e-80, 4.140780400568059431e-78, 1.550304962738783049e-75, 7.936266940873615131e-73
3.343236245716377880e-127, 2.578119407276511387e-123, 4.544560585551570277e-119, 1.843710101725320479e-116, 9.306535468775273940e-116, 3.650060749940300975e-113, 2.776357279011345829e-108, 2.482746852536476515e-106, 2.500685432160214417e-105, 4.826760706282053558e-103, 1.608075729222822681e-100, 4.976780134870191159e-99, 1.852948520498456648e-95, 1.867769258812238383e-93, 1.446022029108199029e-92, 1.223828961022384053e-90, 8.745893519081116926e-88, 3.576790474509259767e-86, 4.058944687694075674e-84, 6.930484805323006873e-82, 6.452546746400272530e-80, 4.180235605826409127e-77, 1.354891238982321308e-74, 2.407913191522746564e-72
... 139 more rows
